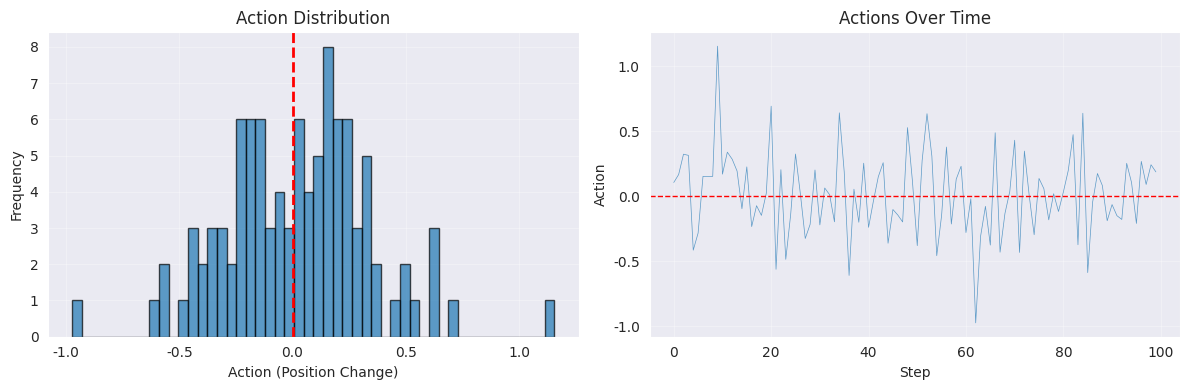

Source code (Python):
"""
Visualization utilities for trading results
"""

import matplotlib.pyplot as plt
import seaborn as sns
import numpy as np
import pandas as pd
from typing import List, Dict
import logging

logging.basicConfig(level=logging.INFO)
logger = logging.getLogger(__name__)

sns.set_style("darkgrid")


def plot_training_progress(log_file: str, save_path: str = None):
    """
    Plot training progress from log file
    
    Args:
        log_file: Path to training log file
        save_path: Optional path to save plot
    """
    # This would parse TensorBoard logs
    # For now, placeholder
    logger.info(f"Plotting training progress from {log_file}")
    pass


def plot_portfolio_comparison(results_list: List[Dict], labels: List[str], save_path: str = None):
    """
    Compare multiple portfolio results
    
    Args:
        results_list: List of result dictionaries
        labels: Labels for each result
        save_path: Optional path to save plot
    """
    fig, axes = plt.subplots(2, 2, figsize=(14, 10))
    
    # Portfolio values
    ax = axes[0, 0]
    for results, label in zip(results_list, labels):
        ax.plot(results['portfolio_history'], label=label, alpha=0.7)
    ax.set_title('Portfolio Value Comparison')
    ax.set_xlabel('Step')
    ax.set_ylabel('Value ($)')
    ax.legend()
    ax.grid(True, alpha=0.3)
    
    # Returns distribution
    ax = axes[0, 1]
    for results, label in zip(results_list, labels):
        returns = results['returns_history']
        ax.hist(returns, bins=30, alpha=0.5, label=label)
    ax.set_title('Returns Distribution')
    ax.set_xlabel('Return')
    ax.set_ylabel('Frequency')
    ax.legend()
    ax.grid(True, alpha=0.3)
    
    # Cumulative returns
    ax = axes[1, 0]
    for results, label in zip(results_list, labels):
        portfolio = np.array(results['portfolio_history'])
        cum_returns = (portfolio / portfolio[0] - 1) * 100
        ax.plot(cum_returns, label=label, alpha=0.7)
    ax.set_title('Cumulative Returns')
    ax.set_xlabel('Step')
    ax.set_ylabel('Return (%)')
    ax.legend()
    ax.grid(True, alpha=0.3)
    
    # Metrics table
    ax = axes[1, 1]
    ax.axis('off')
    
    metrics_data = []
    for results, label in zip(results_list, labels):
        portfolio = np.array(results['portfolio_history'])
        total_return = (portfolio[-1] / portfolio[0] - 1) * 100
        returns = results['returns_history']
        sharpe = (np.mean(returns) / (np.std(returns) + 1e-8)) * np.sqrt(252)
        
        metrics_data.append([label, f"{total_return:.2f}%", f"{sharpe:.2f}"])
    
    table = ax.table(
        cellText=metrics_data,
        colLabels=['Strategy', 'Total Return', 'Sharpe'],
        loc='center',
        cellLoc='center'
    )
    table.auto_set_font_size(False)
    table.set_fontsize(10)
    table.scale(1, 2)
    
    plt.tight_layout()
    
    if save_path:
        plt.savefig(save_path, dpi=300, bbox_inches='tight')
        logger.info(f"Comparison plot saved to {save_path}")
    
    plt.show()


def plot_attention_heatmap(attention_weights: np.ndarray, labels: List[str] = None, save_path: str = None):
    """
    Plot attention weights as heatmap
    
    Args:
        attention_weights: Attention weight matrix
        labels: Optional labels for rows/columns
        save_path: Optional path to save plot
    """
    fig, ax = plt.subplots(figsize=(10, 8))
    
    sns.heatmap(
        attention_weights,
        annot=False,
        cmap='viridis',
        ax=ax,
        xticklabels=labels if labels else False,
        yticklabels=labels if labels else False
    )
    
    ax.set_title('Attention Weights Heatmap')
    
    if save_path:
        plt.savefig(save_path, dpi=300, bbox_inches='tight')
        logger.info(f"Attention heatmap saved to {save_path}")
    
    plt.show()


def plot_action_distribution(actions: np.ndarray, save_path: str = None):
    """
    Plot distribution of agent actions
    
    Args:
        actions: Array of actions taken
        save_path: Optional path to save plot
    """
    fig, axes = plt.subplots(1, 2, figsize=(12, 4))
    
    # Histogram
    ax = axes[0]
    ax.hist(actions, bins=50, alpha=0.7, edgecolor='black')
    ax.axvline(x=0, color='r', linestyle='--', linewidth=2)
    ax.set_title('Action Distribution')
    ax.set_xlabel('Action (Position Change)')
    ax.set_ylabel('Frequency')
    ax.grid(True, alpha=0.3)
    
    # Time series
    ax = axes[1]
    ax.plot(actions, alpha=0.7, linewidth=0.5)
    ax.axhline(y=0, color='r', linestyle='--', linewidth=1)
    ax.set_title('Actions Over Time')
    ax.set_xlabel('Step')
    ax.set_ylabel('Action')
    ax.grid(True, alpha=0.3)
    
    plt.tight_layout()
    
    if save_path:
        plt.savefig(save_path, dpi=300, bbox_inches='tight')
        logger.info(f"Action distribution plot saved to {save_path}")
    
    plt.show()


if __name__ == "__main__":
    # Test visualization functions
    np.random.seed(42)
    
    # Create dummy results
    results = {
        'portfolio_history': [10000 * (1 + 0.001)**i + np.random.randn()*50 for i in range(100)],
        'returns_history': np.random.normal(0.001, 0.02, 100).tolist()
    }
    
    # Test action distribution
    actions = np.random.normal(0, 0.3, 100)
    plot_action_distribution(actions)
